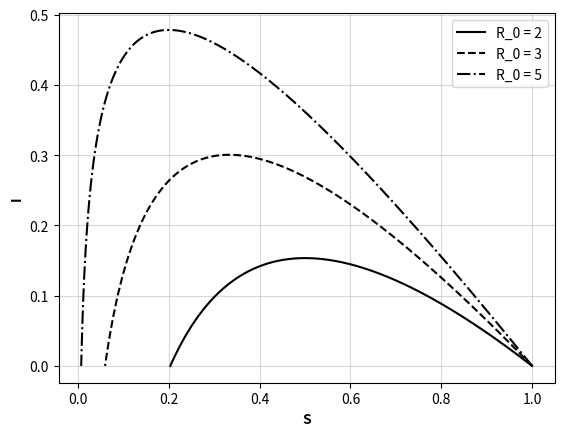
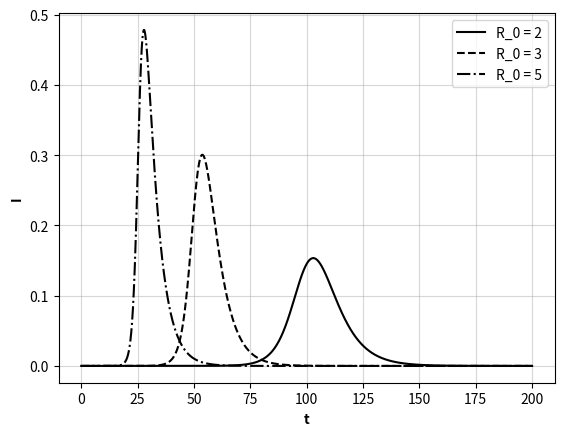
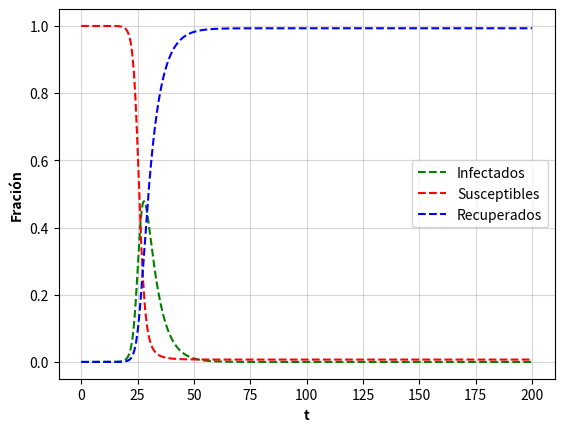
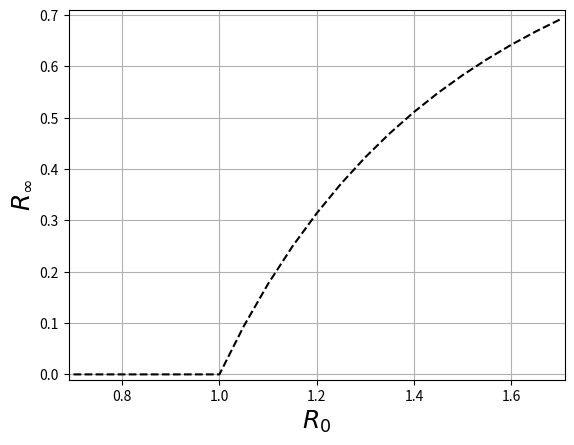

Write the Python code that produced these figures, in order.
# -*- coding: utf-8 -*-
"""
Created on Wed Apr 24 17:24:51 2024

@author: juanc
"""

import numpy as np
import matplotlib.pyplot as plt
import matplotlib as mpl

Nsteps = 100000
Tmax = 200
mu = 0.2

def g(r0, s, i):
    return -r0*mu*s*i

def f(r0, s, i):
    return mu*i*(r0*s - 1)

def Ruggen(R0, S, I):
    h = Tmax/Nsteps
    S[0]=0.999999999
    I[0] = 1 - S[0]
    for j in range(Nsteps-1):
        k0= h*g(R0, S[j], I[j])
        l0 = h*f(R0, S[j], I[j])
        
        k1 = h*g(R0, S[j] + 0.5*k0, I[j] + 0.5*l0)
        l1 = h*f(R0, S[j] + 0.5*k0, I[j] + 0.5*l0)
        
        k2 = h*g(R0, S[j] + 0.5*k1, I[j] + 0.5*l1)
        l2 = h*f(R0, S[j] + 0.5*k1, I[j] + 0.5*l1)
        
        k3 = h*g(R0, S[j] + k2, I[j] + l2)
        l3 = h*f(R0, S[j] + k2, I[j] + l2)
        
        S[j+1]= S[j] + (k0 + 2*k1 + 2*k2 + k3)/6
        I[j+1]= I[j] + (l0 + 2*l1 + 2*l2 + l3)/6
        
S2 = [None]*Nsteps
I2 = [None]*Nsteps

S3 = [None]*Nsteps
I3 = [None]*Nsteps

S5 = [None]*Nsteps
I5 = [None]*Nsteps

Ruggen(2, S2, I2)

Ruggen(3, S3, I3)

Ruggen(5, S5, I5)

#En esta celda se hacen las gráficas.
fig, ax = plt.subplots()
ax.set_xlabel('S', weight='bold')
ax.set_ylabel('I', weight='bold')
plt.grid(True, alpha=0.5)
plt.plot(S2, I2, linestyle='solid',label='R_0 = 2', color = 'black')
plt.plot(S3, I3, linestyle='dashed', label='R_0 = 3', color = 'black')
plt.plot(S5, I5,linestyle='dashdot', label='R_0 = 5', color = 'black')
ax.legend()

t = np.linspace(0, Tmax, Nsteps)
    

fig, ax = plt.subplots()
ax.set_xlabel('t', weight='bold')
ax.set_ylabel('I', weight='bold')
plt.grid(True, alpha=0.5)
plt.plot(t, I2, linestyle='solid',label='R_0 = 2', color = 'black')
plt.plot(t, I3, linestyle='dashed', label='R_0 = 3', color = 'black')
plt.plot(t, I5,linestyle='dashdot', label='R_0 = 5', color = 'black')
ax.legend()


I = np.ones(Nsteps)
fig, ax = plt.subplots()
ax.set_xlabel('t', weight='bold')
ax.set_ylabel('Fración', weight='bold')
plt.grid(True, alpha=0.5)
plt.plot(t, I5, linestyle='dashed',label='Infectados', color = 'green')
plt.plot(t, S5, linestyle='dashed', label='Susceptibles', color = 'red')
plt.plot(t, I - S5 - I5,linestyle='dashed', label='Recuperados', color = 'blue')
ax.legend()


#%%
#En esta sección del código se explora la transición en función de R0.
lamb = np.linspace(0.7, 1.7,21)
R = [None]*21

Tmax = 10000

S= [None]*Nsteps
I=[None]*Nsteps

for j in range(21):
    Ruggen(lamb[j], S, I)
    R[j] = 1 - S[Nsteps-1] - I[Nsteps-1]

fig, ax = plt.subplots()
texto_x='$R_0$'
texto_y = '$R_{\infty}$'
ax.set_xlabel(texto_x,fontsize=18,weight='bold')
ax.set_ylabel(texto_y,fontsize=18, weight='bold')
plt.xlim(0.69, 1.71)  
plt.ylim(-0.01, 0.71)   
plt.plot(lamb, R, linestyle='dashed', color = 'black')

plt.grid(True)

# Mostrar la gráfica
plt.show()